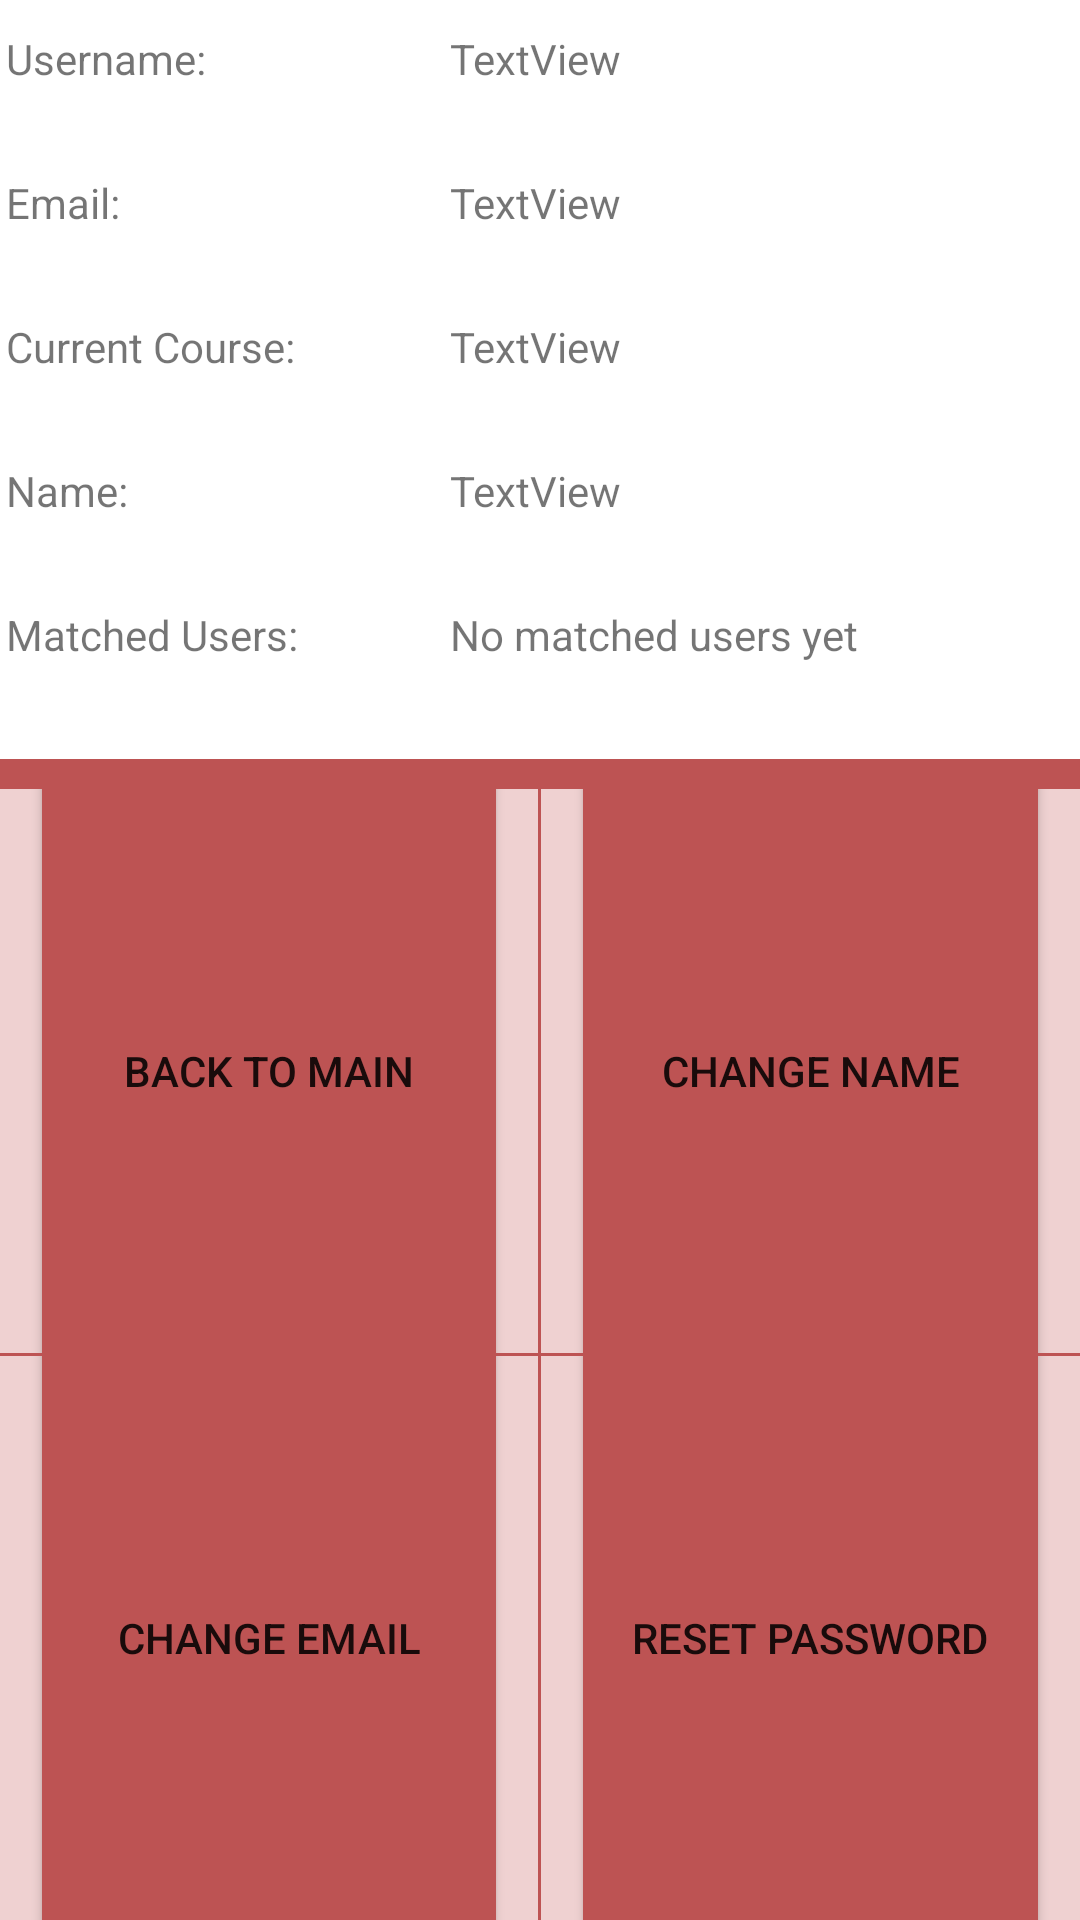

Android layout source for this screen:
<!-- AndroidManifest.xml: application theme Theme.PeerSupport -->
<!-- res/layout/activity_settings.xml -->
<?xml version="1.0" encoding="utf-8"?>
<androidx.constraintlayout.widget.ConstraintLayout xmlns:android="http://schemas.android.com/apk/res/android"
    xmlns:app="http://schemas.android.com/apk/res-auto"
    xmlns:tools="http://schemas.android.com/tools"
    android:layout_width="match_parent"
    android:layout_height="match_parent"
    tools:context=".SettingsActivity">

    <LinearLayout
        android:layout_width="match_parent"
        android:layout_height="match_parent"
        android:orientation="vertical"
        app:layout_constraintBottom_toBottomOf="parent"
        app:layout_constraintEnd_toEndOf="parent"
        app:layout_constraintStart_toStartOf="parent"
        app:layout_constraintTop_toTopOf="parent">

        <LinearLayout
            android:layout_width="match_parent"
            android:layout_height="243dp"
            android:layout_marginTop="10dp"
            android:orientation="horizontal">

            <LinearLayout
                android:layout_width="150dp"
                android:layout_height="match_parent"
                android:orientation="vertical">

                <TextView
                    android:id="@+id/textView10"
                    android:layout_width="match_parent"
                    android:layout_height="48dp"
                    android:layout_marginLeft="2dp"
                    android:text="Username:" />

                <TextView
                    android:id="@+id/textView11"
                    android:layout_width="match_parent"
                    android:layout_height="48dp"
                    android:layout_marginLeft="2dp"
                    android:text="Email: " />

                <TextView
                    android:id="@+id/textView12"
                    android:layout_width="match_parent"
                    android:layout_height="48dp"
                    android:layout_marginLeft="2dp"
                    android:text="Current Course: " />

                <TextView
                    android:id="@+id/textView13"
                    android:layout_width="match_parent"
                    android:layout_height="48dp"
                    android:layout_marginLeft="2dp"
                    android:text="Name:" />

                <TextView
                    android:id="@+id/textView9"
                    android:layout_width="match_parent"
                    android:layout_height="48dp"
                    android:layout_marginLeft="2dp"
                    android:text="Matched Users:" />
            </LinearLayout>

            <LinearLayout
                android:layout_width="258dp"
                android:layout_height="match_parent"
                android:orientation="vertical">

                <TextView
                    android:id="@+id/usernameSettings"
                    android:layout_width="match_parent"
                    android:layout_height="48dp"
                    android:inputType="textMultiLine"
                    android:text="TextView" />

                <TextView
                    android:id="@+id/emailSettings"
                    android:layout_width="match_parent"
                    android:layout_height="48dp"
                    android:inputType="textMultiLine"
                    android:text="TextView" />

                <TextView
                    android:id="@+id/currentCourseSettings"
                    android:layout_width="match_parent"
                    android:layout_height="48dp"
                    android:inputType="textMultiLine"
                    android:text="TextView" />

                <TextView
                    android:id="@+id/nameSettings"
                    android:layout_width="match_parent"
                    android:layout_height="48dp"
                    android:inputType="textMultiLine"
                    android:text="TextView" />

                <TextView
                    android:id="@+id/matchedUsersSettings"
                    android:layout_width="match_parent"
                    android:layout_height="48dp"
                    android:inputType="textMultiLine"
                    android:scrollbars="vertical"
                    android:text="No matched users yet" />
            </LinearLayout>
        </LinearLayout>

        <LinearLayout
            android:layout_width="match_parent"
            android:layout_height="10dp"
            android:background="#BD5353"
            android:orientation="horizontal" />

        <LinearLayout
            android:layout_width="match_parent"
            android:layout_height="match_parent"
            android:layout_weight="1"
            android:orientation="vertical">

            <LinearLayout
                android:layout_width="match_parent"
                android:layout_height="0dp"
                android:layout_weight="50"
                android:background="#EFD1D1"
                android:gravity="center_vertical"
                android:orientation="horizontal">

                <Button
                    android:id="@+id/mainSettings"
                    android:layout_width="25dp"
                    android:layout_height="210dp"
                    android:layout_marginLeft="10dp"
                    android:layout_marginRight="10dp"
                    android:layout_weight="1"
                    android:backgroundTint="#BD5353"
                    android:text="back to main"
                    app:cornerRadius="15dp" />

                <LinearLayout
                    android:layout_width="1dp"
                    android:layout_height="match_parent"
                    android:background="#BD5353"
                    android:orientation="vertical"></LinearLayout>

                <Button
                    android:id="@+id/changeNameSettings"
                    android:layout_width="25dp"
                    android:layout_height="210dp"
                    android:layout_marginLeft="10dp"
                    android:layout_marginRight="10dp"
                    android:layout_weight="1"
                    android:backgroundTint="#BD5353"
                    android:text="change name"
                    app:cornerRadius="15dp" />
            </LinearLayout>

            <LinearLayout
                android:layout_width="match_parent"
                android:layout_height="1dp"
                android:background="#BD5353"
                android:gravity="center_vertical"
                android:orientation="horizontal"></LinearLayout>

            <LinearLayout
                android:layout_width="match_parent"
                android:layout_height="0dp"
                android:layout_weight="50"
                android:background="#EFD1D1"
                android:gravity="center_vertical"
                android:orientation="horizontal">

                <Button
                    android:id="@+id/changeEmailSettings"
                    android:layout_width="25dp"
                    android:layout_height="210dp"
                    android:layout_marginLeft="10dp"
                    android:layout_marginRight="10dp"
                    android:layout_weight="1"
                    android:backgroundTint="#BD5353"
                    android:text="change email"
                    app:cornerRadius="15dp" />

                <LinearLayout
                    android:layout_width="1dp"
                    android:layout_height="match_parent"
                    android:background="#BD5353"
                    android:orientation="vertical"></LinearLayout>

                <Button
                    android:id="@+id/changePasswordSettings"
                    android:layout_width="25dp"
                    android:layout_height="210dp"
                    android:layout_marginLeft="10dp"
                    android:layout_marginRight="10dp"
                    android:layout_weight="1"
                    android:backgroundTint="#BD5353"
                    android:text="reset password"
                    app:cornerRadius="15dp" />

            </LinearLayout>

        </LinearLayout>

    </LinearLayout>
</androidx.constraintlayout.widget.ConstraintLayout>
<!-- resources referenced by this layout -->
<resources>
  <style name="Theme.PeerSupport" parent="Theme.MaterialComponents.DayNight.DarkActionBar">
          
          <item name="colorPrimary">@color/purple_500</item>
          <item name="colorPrimaryVariant">@color/purple_700</item>
          <item name="colorOnPrimary">@color/white</item>
          
          <item name="colorSecondary">@color/teal_200</item>
          <item name="colorSecondaryVariant">@color/teal_700</item>
          <item name="colorOnSecondary">@color/black</item>
          
          <item name="android:statusBarColor" tools:targetApi="l">?attr/colorPrimaryVariant</item>
          
      </style>
  <!-- not gathered from this repository: default colours our renderer supplied (Android Studio template values) -->
  <color name="purple_500">#FF6200EE</color>
  <color name="purple_700">#FF3700B3</color>
  <color name="teal_200">#FF03DAC5</color>
  <color name="teal_700">#FF018786</color>
  <color name="black">#FF000000</color>
  <color name="white">#FFFFFFFF</color>
</resources>
